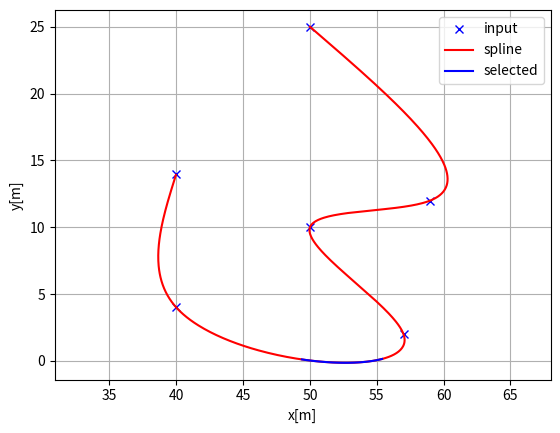
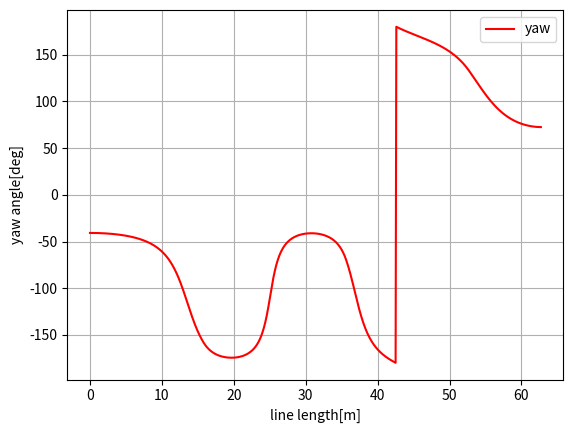
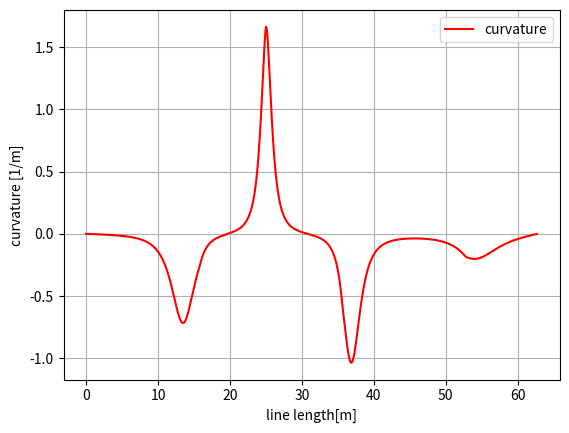

Reproduce these figures in Python, in order.
import math
import numpy as np
import bisect
import matplotlib.pyplot as plt

class Spline1D:
    def __init__(self, t, y):
        self.a, self.b, self.c, self.d = [], [], [], []

        self.t = t
        self.y = y

        self.n = len(t)
        h = np.diff(t)

        self.a = [iy for iy in y]
        
        A = self.__calc_A(h)
        B = self.__calc_B(h)
        self.c = np.linalg.solve(A, B)

        for i in range(self.n - 1):
            self.d.append((self.c[i + 1] - self.c[i]) / (3.0 * h[i]))
            tb = (self.a[i + 1] - self.a[i]) / h[i] - h[i] * \
                (self.c[i + 1] + 2.0 * self.c[i]) / 3.0
            self.b.append(tb)

    def cal(self, t):
        if t < self.t[0]:
            return None
        elif t > self.t[-1]:
            return None
        i = self.__search_index(t)
        dx = t - self.t[i]
        result = self.a[i] + self.b[i] * dx + self.c[i] * dx ** 2.0 + self.d[i] * dx ** 3.0
        return result

    def cald(self, t):
        if t < self.t[0]:
            return None
        elif t > self.t[-1]:
            return None

        i = self.__search_index(t)
        dx = t - self.t[i]
        result = self.b[i] + 2.0 * self.c[i] * dx + 3.0 * self.d[i] * dx ** 2.0
        return result

    def caldd(self, t):
        if t < self.t[0]:
            return None
        elif t > self.t[-1]:
            return None

        i = self.__search_index(t)
        dx = t - self.t[i]
        result = 2.0 * self.c[i] + 6.0 * self.d[i] * dx
        return result

    def __search_index(self, x):
        return bisect.bisect(self.t, x) - 1

    def __calc_A(self, h):
        A = np.zeros((self.n, self.n))
        A[0, 0] = 1.0
        for i in range(self.n - 1):
            if i != (self.n - 2):
                A[i + 1, i + 1] = 2.0 * (h[i] + h[i + 1])
            A[i + 1, i] = h[i]
            A[i, i + 1] = h[i]

        A[0, 1] = 0.0
        A[self.n - 1, self.n - 2] = 0.0
        A[self.n - 1, self.n - 1] = 1.0
        return A

    def __calc_B(self, h):
        B = np.zeros(self.n)
        for i in range(self.n - 2):
            B[i + 1] = 3.0 * (self.a[i + 2] - self.a[i + 1]) / \
                h[i + 1] - 3.0 * (self.a[i + 1] - self.a[i]) / h[i]
        return B


class Spline2D:
    def __init__(self, x, y):
        self.s = self.__calc_s(x, y)
        self.sx = Spline1D(self.s, x)
        self.sy = Spline1D(self.s, y)

    def __calc_s(self, x, y):
        dx = np.diff(x)
        dy = np.diff(y)
        self.ds = [math.sqrt(idx ** 2 + idy ** 2) for (idx, idy) in zip(dx, dy)]
        s = [0]
        s.extend(np.cumsum(self.ds))
        return s

    def calc_position(self, s):
        x = self.sx.cal(s)
        y = self.sy.cal(s)
        return x, y

    def calc_curvature(self, s):
        dx = self.sx.cald(s)
        ddx = self.sx.caldd(s)
        dy = self.sy.cald(s)
        ddy = self.sy.caldd(s)
        k = (ddy * dx - ddx * dy) / ((dx ** 2 + dy ** 2)**(3 / 2))
        return k
    
    def pi_2_pi(self, angle):
        return (angle + math.pi) % (2 * math.pi) - math.pi

    def calc_yaw(self, s):
        dx = self.sx.cald(s)
        dy = self.sy.cald(s)
        yaw = math.atan2(dy, dx)
        return yaw


def calculate_reference_trajectory(x, y, ds=0.1):
    sp = Spline2D(x, y)
    s = list(np.arange(0, sp.s[-1], ds))
    rx, ry, ryaw, rk = [], [], [], []
    for i_s in s:
        ix, iy = sp.calc_position(i_s)
        rx.append(ix)
        ry.append(iy)
        ryaw.append(sp.calc_yaw(i_s))
        rk.append(sp.calc_curvature(i_s))
    return np.array(rx), np.array(ry), np.array(ryaw), np.array(rk), np.array(s)

def main():
    
    x = [50, 59, 50, 57, 40, 40]
    y = [25, 12, 10, 2, 4, 14]
    ds = 0.1
    
    rx, ry, ryaw, rk, s = calculate_reference_trajectory(x, y, ds=ds)
    
    selected_pathx = rx[np.where((s>=40) & (s<=45))]
    selected_pathy = ry[np.where((s>=40) & (s<=45))]
    
    flg, ax = plt.subplots(1)
    plt.plot(x, y, "xb", label="input")
    plt.plot(rx, ry, "-r", label="spline")
    plt.plot(selected_pathx, selected_pathy, "-b", label="selected")
    plt.grid(True)
    plt.axis("equal")
    plt.xlabel("x[m]")
    plt.ylabel("y[m]")
    plt.legend()
    
    
    
    
    flg, ax = plt.subplots(1)
    plt.plot(s, [math.degrees(iyaw) for iyaw in ryaw], "-r", label="yaw")
    plt.grid(True)
    plt.legend()
    plt.xlabel("line length[m]")
    plt.ylabel("yaw angle[deg]")

    flg, ax = plt.subplots(1)
    plt.plot(s, rk, "-r", label="curvature")
    plt.grid(True)
    plt.legend()
    plt.xlabel("line length[m]")
    plt.ylabel("curvature [1/m]")

    plt.show()


if __name__ == '__main__':
    main()